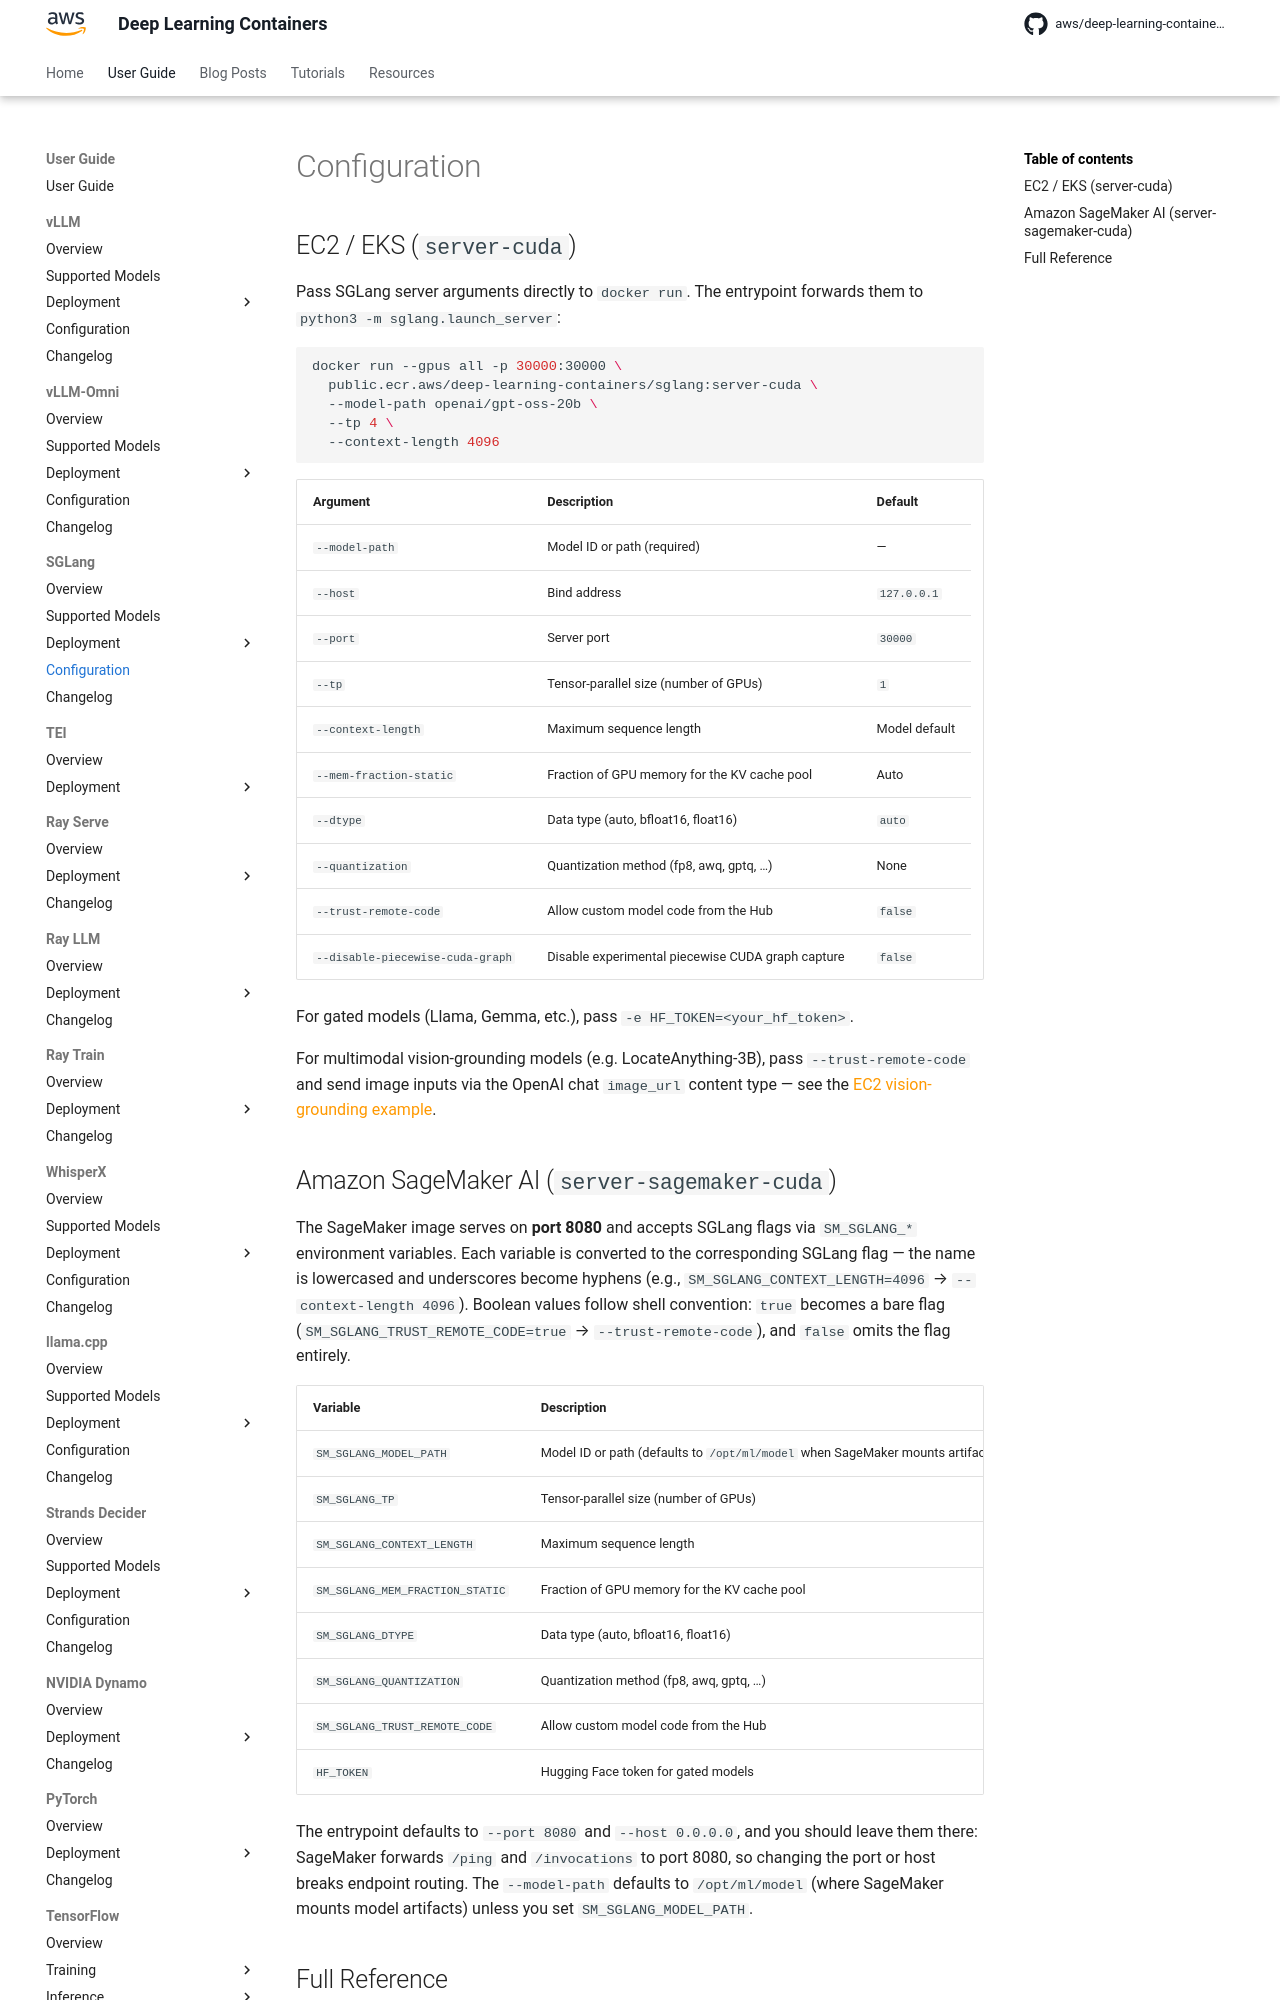

repository: aws/deep-learning-containers · page: sglang/configuration/index.html · generator: mkdocs

# Configuration

## EC2 / EKS (`server-cuda`)

Pass SGLang server arguments directly to `docker run`. The entrypoint forwards them to `python3 -m sglang.launch_server`:

```bash
docker run --gpus all -p 30000:30000 \
  public.ecr.aws/deep-learning-containers/sglang:server-cuda \
  --model-path openai/gpt-oss-20b \
  --tp 4 \
  --context-length 4096
```

| Argument | Description | Default |
| --- | --- | --- |
| `--model-path` | Model ID or path (required) | — |
| `--host` | Bind address | `127.0.0.1` |
| `--port` | Server port | `30000` |
| `--tp` | Tensor-parallel size (number of GPUs) | `1` |
| `--context-length` | Maximum sequence length | Model default |
| `--mem-fraction-static` | Fraction of GPU memory for the KV cache pool | Auto |
| `--dtype` | Data type (auto, bfloat16, float16) | `auto` |
| `--quantization` | Quantization method (fp8, awq, gptq, …) | None |
| `--trust-remote-code` | Allow custom model code from the Hub | `false` |
| `--disable-piecewise-cuda-graph` | Disable experimental piecewise CUDA graph capture | `false` |

For gated models (Llama, Gemma, etc.), pass `-e HF_TOKEN=<your_hf_token>`.

For multimodal vision-grounding models (e.g. LocateAnything-3B), pass `--trust-remote-code` and send image inputs via the OpenAI chat `image_url`
content type — see the [EC2 vision-grounding example](deployment/ec2.md#vision-grounding-multimodal).
